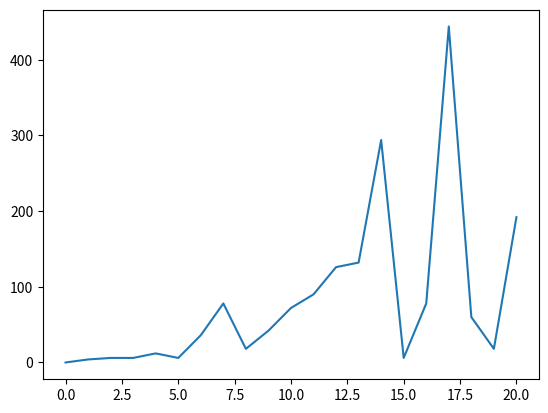

The matplotlib source for this figure:
import numpy as np
import matplotlib.pyplot as plt

def main():
    fig, ax = plt.subplots()  # Create a figure containing a single axes.

    y_data = [0, 4, 6, 6, 12, 6, 36, 78, 18, 42, 72, 90, 126, 132, 294, 6, 78, 444, 60, 18, 192]
    x_data = [i for i in range(len(y_data))]

    ax.plot(x_data, y_data)

    plt.show()


if __name__ == '__main__':
    main()